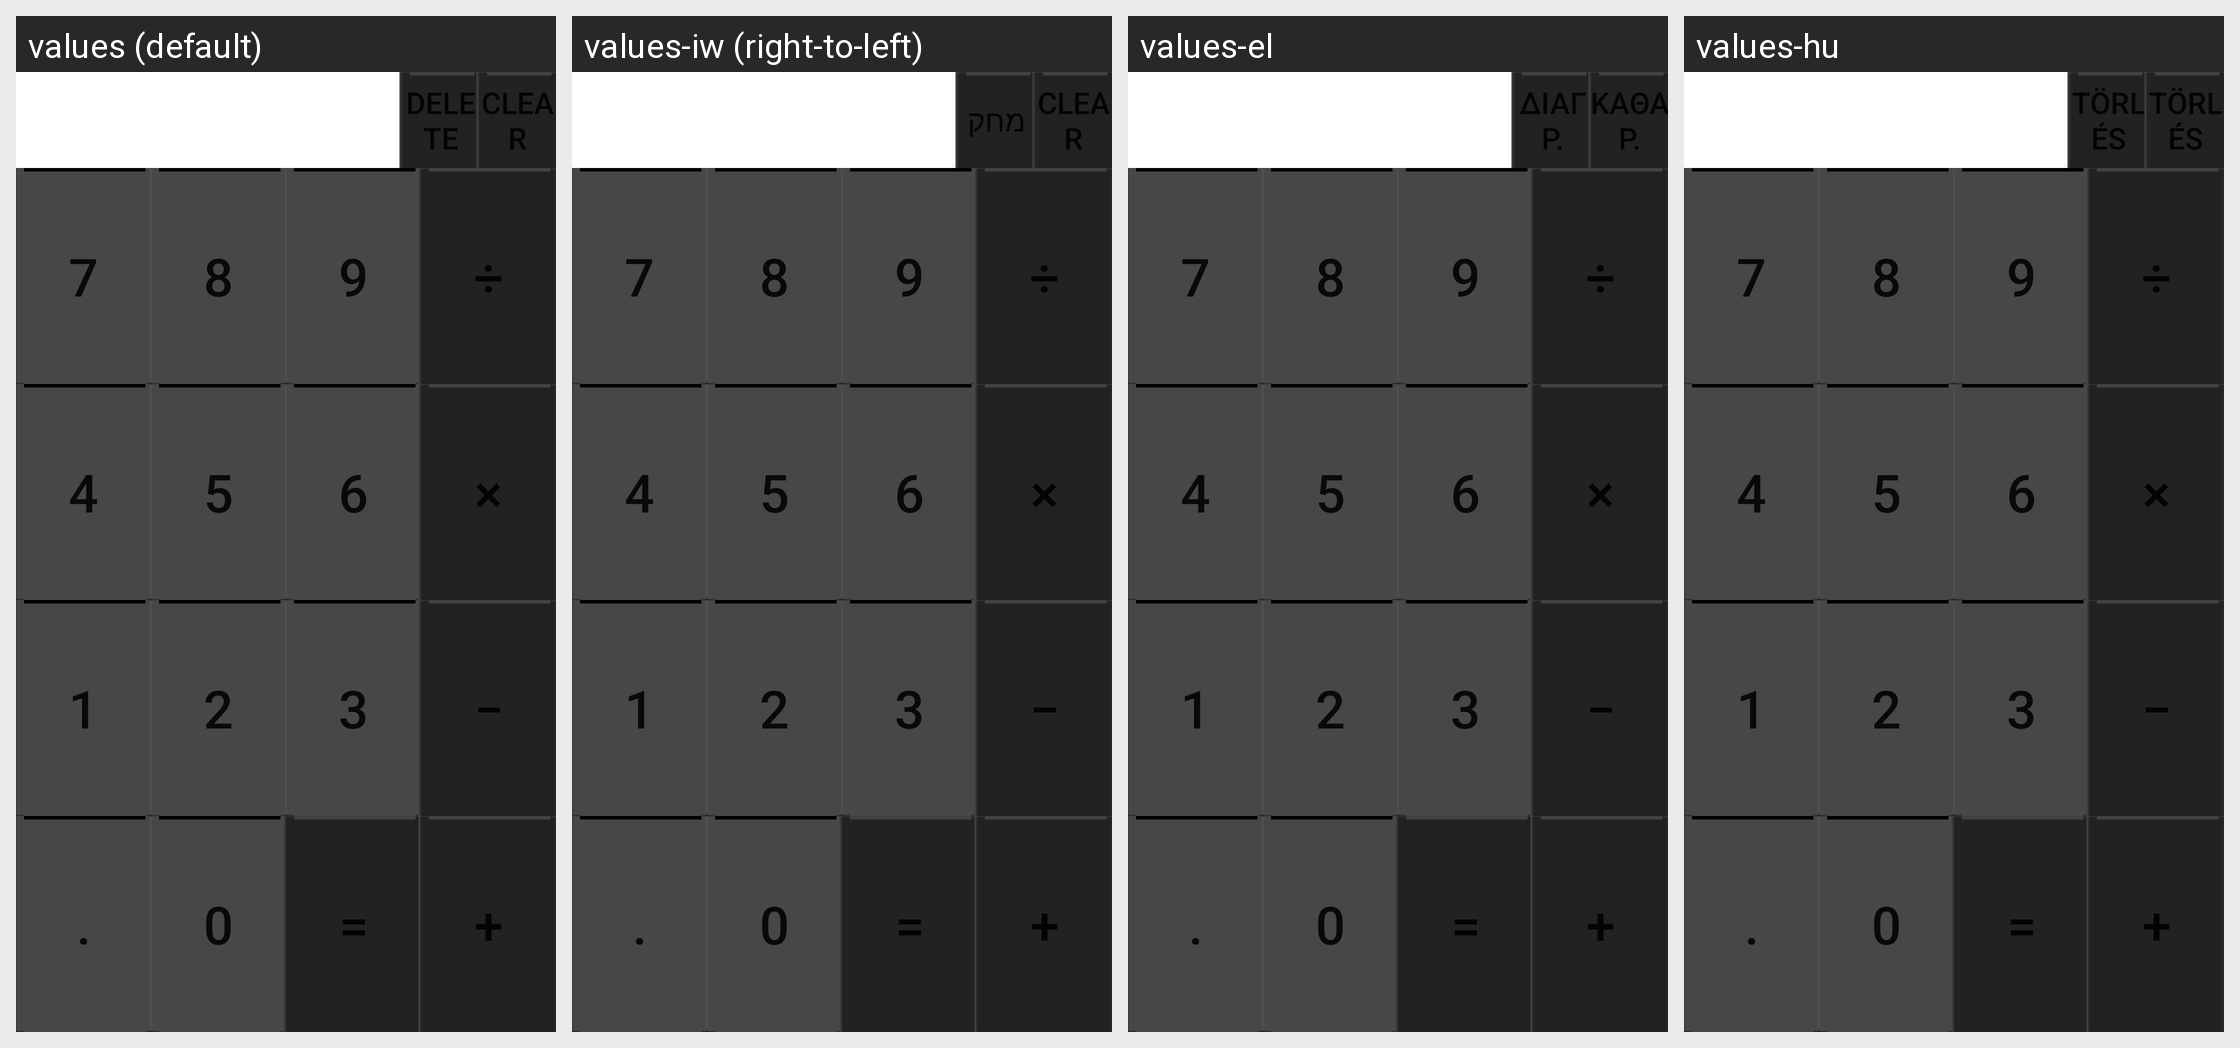

Translations of the strings shown on this Android screen, per locale in the grid:
Android screen res/layout/widget.xml rendered under 4 locales, left to right: values (default), values-iw (right-to-left), values-el, values-hu. Device: Nexus 5 (rendered at 1080×1920; each locale shown at half size, 540×960, under a caption strip naming it); theme Theme.MaterialComponents.DayNight.NoActionBar.
Other locales in the repository, not shown: values-af, values-am, values-ar, values-be, values-bg, values-ca, values-cs, values-da, values-de, values-en-rGB, values-es, values-es-rUS, values-et, values-fa, values-fi, values-fr, values-hi, values-hr, values-in, values-it, values-ja, values-ko, values-lt, values-lv, values-ms, values-nb, values-nl, values-pl, values-pt, values-pt-rPT, values-rm, values-ro, values-ru, values-sk, values-sl, values-sr, values-sv, values-sw, values-th, values-tl, values-tr, values-uk, values-vi, values-zh-rCN, values-zh-rTW, values-zu.
Strings drawn on this screen, with the default value and each locale's value (text and hints the layout hard-codes, and strings that could not be matched under every locale, appear in the picture but are not listed):

del
  values: DELETE
  values-iw: מחק
  values-el: ΔΙΑΓΡ.
  values-hu: TÖRLÉS

clear
  values: CLEAR
  values-iw: CLEAR
  values-el: ΚΑΘΑΡ.
  values-hu: Törlés

digit7
  values: 7
  values-iw: 7
  values-el: 7
  values-hu: 7

digit8
  values: 8
  values-iw: 8
  values-el: 8
  values-hu: 8

digit9
  values: 9
  values-iw: 9
  values-el: 9
  values-hu: 9

div
  values: ÷
  values-iw: ÷  [not translated; the default value is used]
  values-el: ÷  [not translated; the default value is used]
  values-hu: ÷  [not translated; the default value is used]

digit4
  values: 4
  values-iw: 4
  values-el: 4
  values-hu: 4

digit5
  values: 5
  values-iw: 5
  values-el: 5
  values-hu: 5

digit6
  values: 6
  values-iw: 6
  values-el: 6
  values-hu: 6

mul
  values: ×
  values-iw: ×  [not translated; the default value is used]
  values-el: ×  [not translated; the default value is used]
  values-hu: ×  [not translated; the default value is used]

digit1
  values: 1
  values-iw: 1
  values-el: 1
  values-hu: 1

digit2
  values: 2
  values-iw: 2
  values-el: 2
  values-hu: 2

digit3
  values: 3
  values-iw: 3
  values-el: 3
  values-hu: 3

minus
  values: −
  values-iw: −  [not translated; the default value is used]
  values-el: −  [not translated; the default value is used]
  values-hu: −  [not translated; the default value is used]

dot
  values: .
  values-iw: .  [not translated; the default value is used]
  values-el: .  [not translated; the default value is used]
  values-hu: .  [not translated; the default value is used]

digit0
  values: 0
  values-iw: 0
  values-el: 0
  values-hu: 0

equal
  values: =
  values-iw: =  [not translated; the default value is used]
  values-el: =  [not translated; the default value is used]
  values-hu: =  [not translated; the default value is used]

plus
  values: +
  values-iw: +  [not translated; the default value is used]
  values-el: +  [not translated; the default value is used]
  values-hu: +  [not translated; the default value is used]
